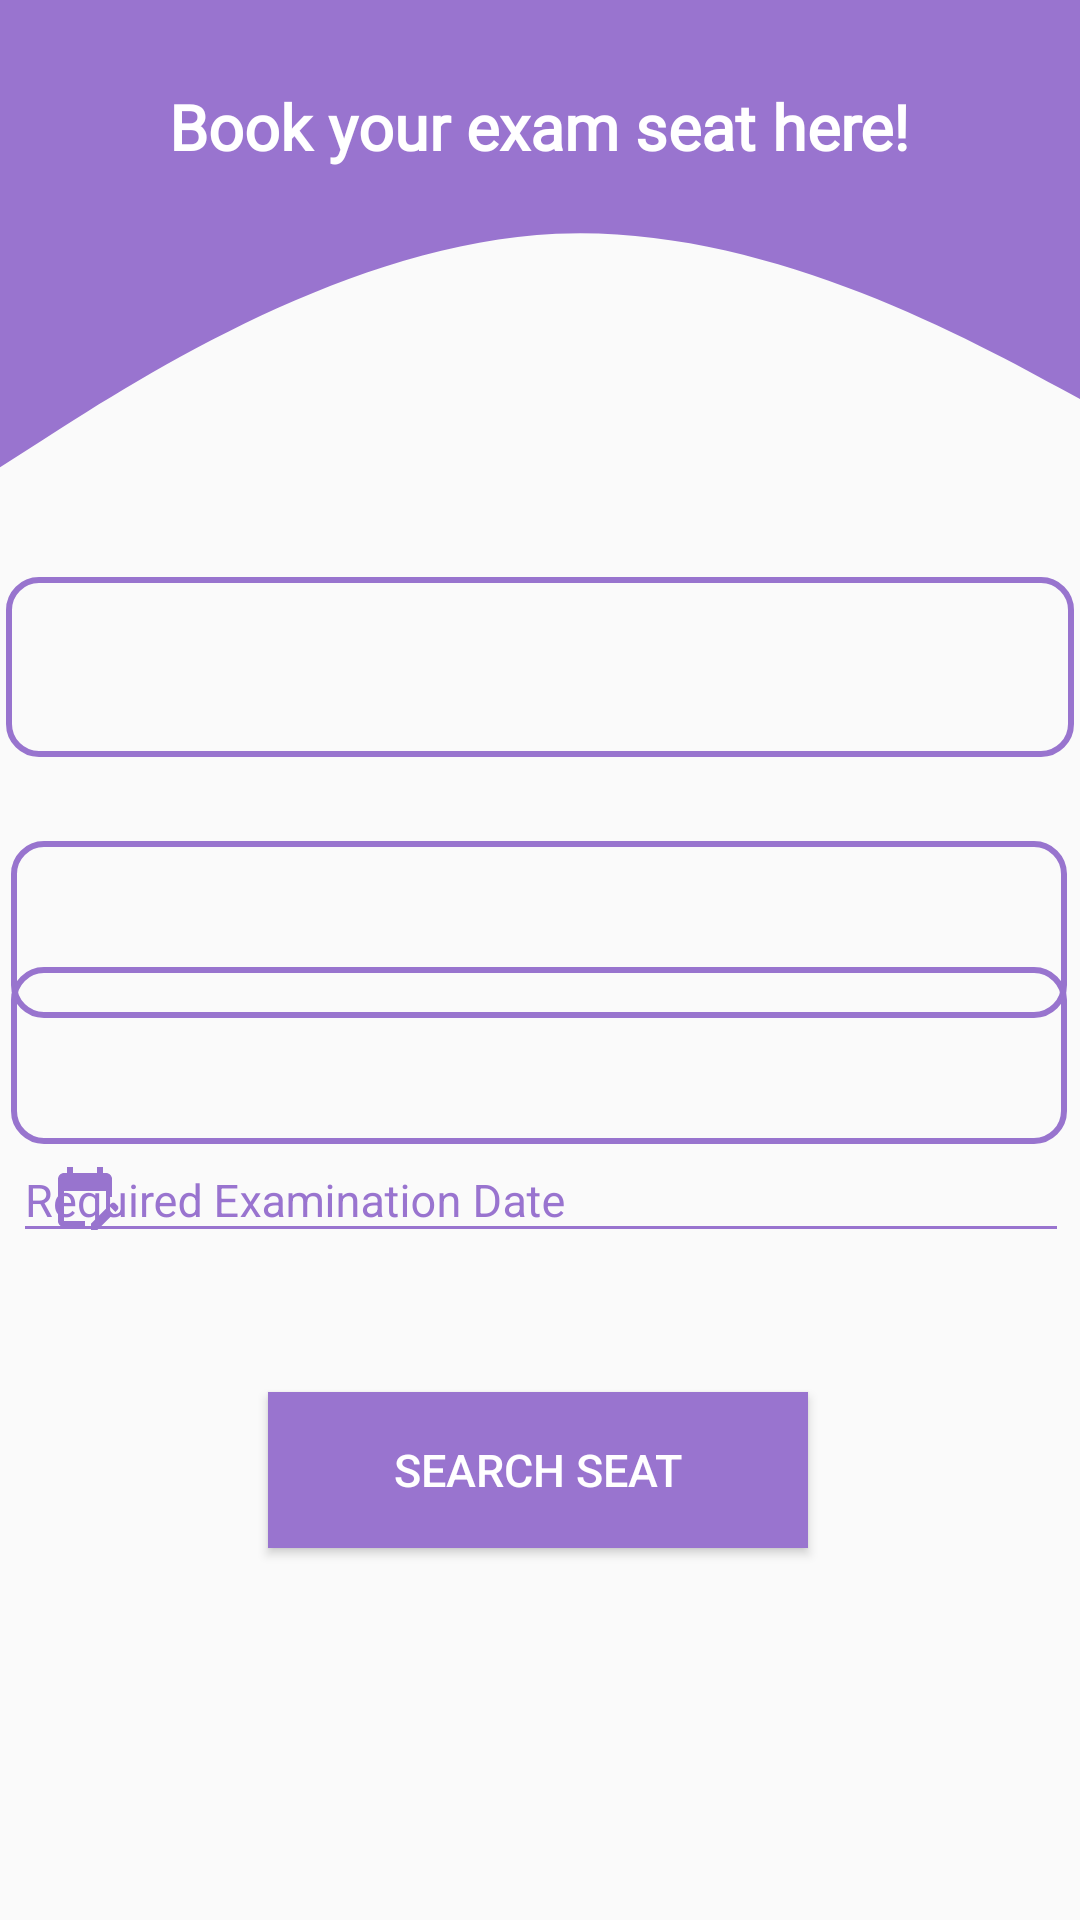

Here is an Android app screen rendered from its layout file. Give the layout XML and the strings, colors and styles it references.
<!-- AndroidManifest.xml: application theme Theme.ExamSchedulerApp -->
<!-- res/layout/fragment_first.xml -->
<?xml version="1.0" encoding="utf-8"?>
<androidx.constraintlayout.widget.ConstraintLayout xmlns:android="http://schemas.android.com/apk/res/android"
    xmlns:app="http://schemas.android.com/apk/res-auto"
    xmlns:tools="http://schemas.android.com/tools"
    android:layout_width="match_parent"
    android:layout_height="match_parent"
    tools:context=".FirstFragment">

    <include
        android:id="@+id/admin_register"
        layout="@layout/basiclayout"
        app:layout_constraintBottom_toBottomOf="parent"
        app:layout_constraintEnd_toEndOf="parent"
        app:layout_constraintHorizontal_bias="0.0"
        app:layout_constraintStart_toStartOf="parent"
        app:layout_constraintTop_toTopOf="parent"
        app:layout_constraintVertical_bias="0.0" />


    <TextView
        android:id="@+id/tv_admin_hl"
        android:layout_width="wrap_content"
        android:layout_height="wrap_content"
        android:layout_marginTop="28dp"
        android:fontFamily="@font/roboto_slab"
        android:text="Book your exam seat here!"
        android:textColor="@color/white"
        android:textSize="21sp"
        android:textStyle="bold"
        app:layout_constraintEnd_toEndOf="parent"
        app:layout_constraintHorizontal_bias="0.496"
        app:layout_constraintStart_toStartOf="parent"
        app:layout_constraintTop_toTopOf="@+id/admin_register" />

    <Spinner
        android:id="@+id/sp_city"
        android:layout_width="356dp"
        android:layout_height="60dp"
        android:layout_marginTop="136dp"
        android:background="@drawable/box_border"
        android:dropDownVerticalOffset="67sp"
        android:padding="3sp"
        android:spinnerMode="dropdown"
        app:layout_constraintEnd_toEndOf="parent"
        app:layout_constraintHorizontal_bias="0.49"
        app:layout_constraintStart_toStartOf="parent"
        app:layout_constraintTop_toBottomOf="@+id/tv_admin_hl" />

    <Spinner
        android:id="@+id/sp_center"
        android:layout_width="352dp"
        android:layout_height="59dp"
        android:layout_marginTop="28dp"
        android:background="@drawable/box_border"
        android:dropDownVerticalOffset="67sp"
        android:padding="3sp"
        android:spinnerMode="dropdown"
        app:layout_constraintEnd_toEndOf="parent"
        app:layout_constraintHorizontal_bias="0.457"
        app:layout_constraintStart_toStartOf="parent"
        app:layout_constraintTop_toBottomOf="@+id/sp_city" />

    <Spinner
        android:id="@+id/sp_slot"
        android:layout_width="352dp"
        android:layout_height="59dp"
        android:layout_marginTop="8dp"
        android:layout_marginBottom="8dp"
        android:background="@drawable/box_border"
        android:dropDownVerticalOffset="67sp"
        android:padding="3sp"
        android:spinnerMode="dropdown"
        app:layout_constraintBottom_toTopOf="@+id/tf_stud_examdate"
        app:layout_constraintEnd_toEndOf="parent"
        app:layout_constraintHorizontal_bias="0.457"
        app:layout_constraintStart_toStartOf="parent"
        app:layout_constraintTop_toBottomOf="@+id/sp_center" />

    <com.google.android.material.textfield.TextInputLayout
        android:id="@+id/tf_stud_examdate"
        android:layout_width="352dp"
        android:layout_height="72dp"
        android:layout_marginBottom="28dp"
        android:textColorHint="@color/purple_200"
        app:layout_constraintBottom_toTopOf="@+id/btn_searchseat"
        app:layout_constraintEnd_toEndOf="parent"
        app:layout_constraintHorizontal_bias="0.525"
        app:layout_constraintStart_toStartOf="parent"
        app:startIconDrawable="@drawable/ic_calendar"
        app:startIconTint="@color/purple_700">

        <com.google.android.material.textfield.TextInputEditText
            android:id="@+id/et_stud_examdate"
            android:layout_width="match_parent"
            android:layout_height="wrap_content"
            android:backgroundTint="@color/purple_200"
            android:focusable="false"
            android:hint="Required Examination Date"
            android:inputType="date"
            android:textColor="@color/purple_200"
            android:textSize="15sp"
            app:errorEnabled="true"
            app:helperText="Required"
            tools:boxStrokeColor="@color/purple_200"
            tools:fontFamily="@font/roboto_slab" />

    </com.google.android.material.textfield.TextInputLayout>

    <Button
        android:id="@+id/btn_searchseat"
        android:layout_width="180sp"
        android:layout_height="52sp"
        android:layout_marginBottom="124dp"
        android:background="@color/purple_200"
        android:text="Search Seat"
        android:textColor="@android:color/white"
        android:textSize="15sp"
        app:layout_constraintBottom_toBottomOf="parent"
        app:layout_constraintEnd_toEndOf="parent"
        app:layout_constraintHorizontal_bias="0.497"
        app:layout_constraintStart_toStartOf="parent" />

    <ProgressBar
        android:id="@+id/progressbar"
        android:layout_width="wrap_content"
        android:layout_height="wrap_content"
        android:visibility="gone"
        app:layout_constraintBottom_toBottomOf="parent"
        app:layout_constraintEnd_toEndOf="parent"
        app:layout_constraintStart_toStartOf="parent"
        app:layout_constraintTop_toTopOf="parent" />


</androidx.constraintlayout.widget.ConstraintLayout>
<!-- res/layout/basiclayout.xml (included above) -->
<?xml version="1.0" encoding="utf-8"?>
<androidx.constraintlayout.widget.ConstraintLayout xmlns:android="http://schemas.android.com/apk/res/android"
    xmlns:app="http://schemas.android.com/apk/res-auto"
    android:layout_width="match_parent"
    android:layout_height="match_parent">

    <View
        android:id="@+id/view5"
        android:layout_width="410dp"
        android:layout_height="187dp"
        android:layout_marginBottom="632dp"
        android:background="@drawable/wave__2_"
        app:layout_constraintBottom_toBottomOf="parent"
        app:layout_constraintEnd_toEndOf="parent"
        app:layout_constraintHorizontal_bias="0.4"
        app:layout_constraintStart_toStartOf="parent"
        app:layout_constraintTop_toTopOf="parent"
        app:layout_constraintVertical_bias="0.0" />


</androidx.constraintlayout.widget.ConstraintLayout>
<!-- resources referenced by this layout -->
<resources>
  <color name="purple_200">#9974CF</color>
  <color name="purple_700">#9874CE</color>
  <color name="white">#FFFFFFFF</color>
  <!-- drawable box_border (drawable) -->
  <?xml version="1.0" encoding="utf-8"?>
  <shape android:shape="rectangle" xmlns:android="http://schemas.android.com/apk/res/android">
      <stroke android:color="@color/purple_700"
          android:width="2sp"/>
      <corners android:radius="10sp"/>
  </shape>
  <!-- drawable ic_calendar (drawable) -->
  <vector android:height="24dp" android:tint="#A07DD5"
      android:viewportHeight="24" android:viewportWidth="24"
      android:width="24dp" xmlns:android="http://schemas.android.com/apk/res/android">
      <path android:fillColor="@android:color/white" android:pathData="M12,22H5c-1.11,0 -2,-0.9 -2,-2L3.01,6c0,-1.1 0.88,-2 1.99,-2h1V2h2v2h8V2h2v2h1c1.1,0 2,0.9 2,2v6h-2v-2H5v10h7V22zM22.13,16.99l0.71,-0.71c0.39,-0.39 0.39,-1.02 0,-1.41l-0.71,-0.71c-0.39,-0.39 -1.02,-0.39 -1.41,0l-0.71,0.71L22.13,16.99zM21.42,17.7l-5.3,5.3H14v-2.12l5.3,-5.3L21.42,17.7z"/>
  </vector>
  <!-- drawable wave__2_ (drawable) -->
  <vector xmlns:android="http://schemas.android.com/apk/res/android"
      xmlns:tools="http://schemas.android.com/tools"
      android:width="1440dp"
      android:height="1000dp"
      android:viewportWidth="1440"
      android:viewportHeight="320"
      tools:ignore="VectorRaster">
    <path
        android:pathData="M0,288L120,250.7C240,213 480,139 720,133.3C960,128 1200,192 1320,224L1440,256L1440,0L1320,0C1200,0 960,0 720,0C480,0 240,0 120,0L0,0Z"
        android:fillColor="#9974CF"/>
  </vector>
  <style name="Theme.ExamSchedulerApp" parent="Theme.AppCompat.Light.DarkActionBar">
          
          <item name="colorPrimary">@color/purple_700</item>
          <item name="colorPrimaryDark">@color/purple_500</item>
          <item name="colorAccent">@color/purple_200</item>
          
      </style>
  <color name="purple_500">#FFBB86FC</color>
</resources>
